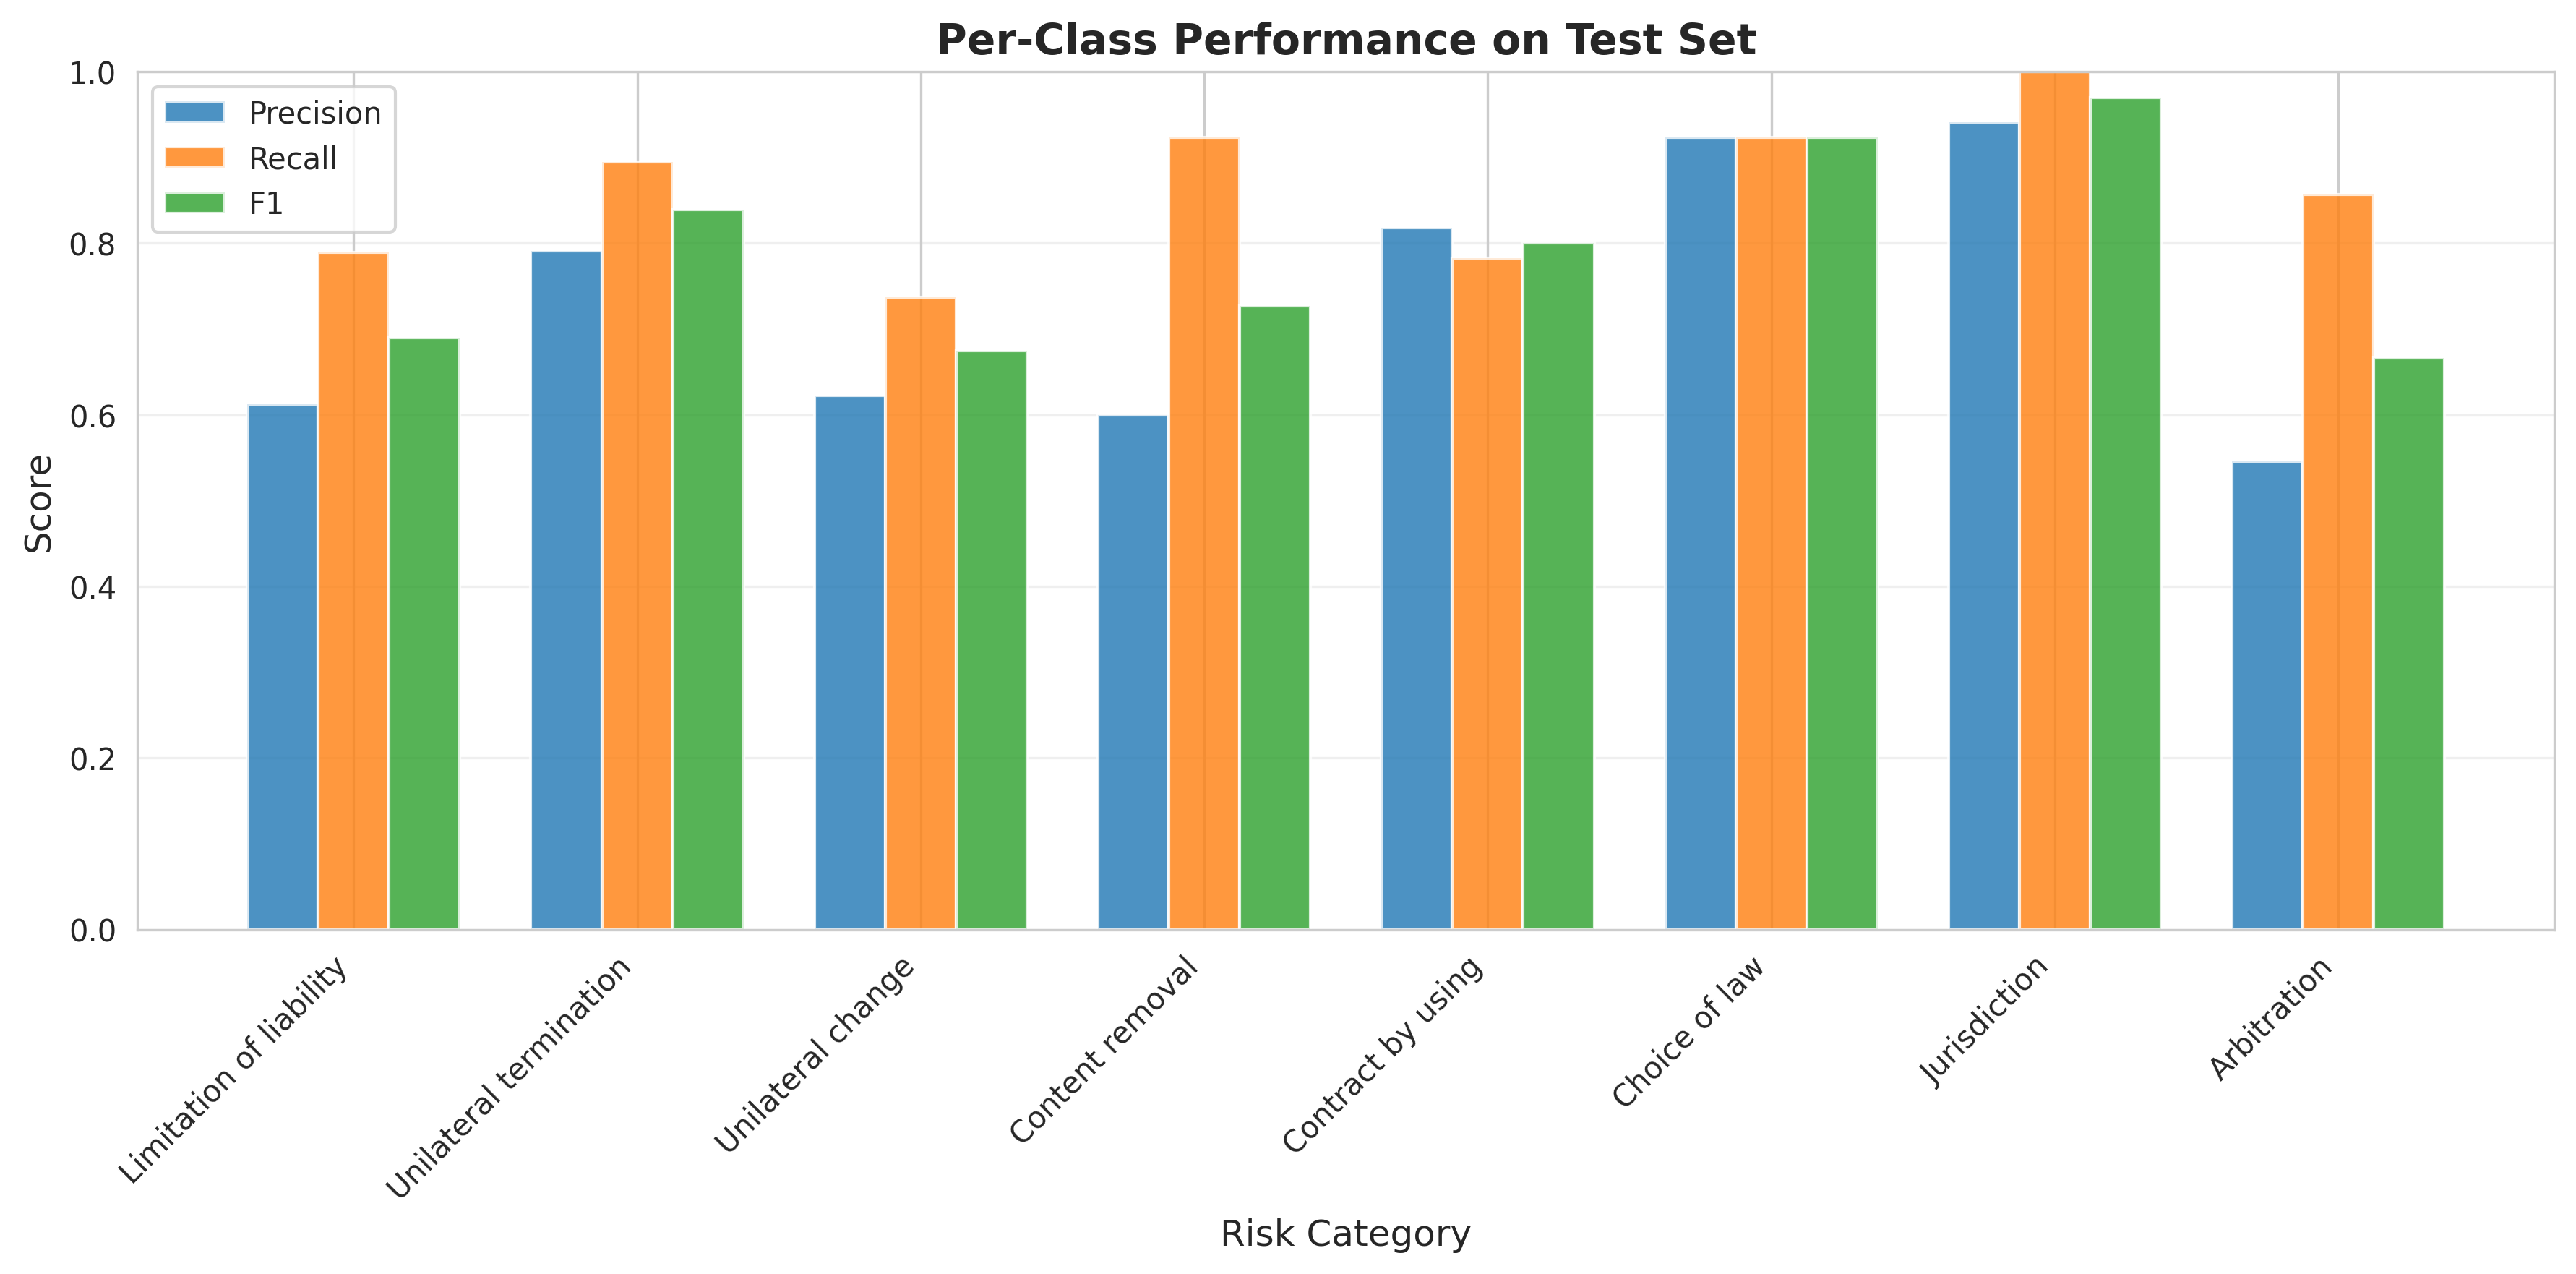

The data file committed next to this chart (first rows):
Risk Category, F1, Precision, Recall
Jurisdiction, 0.9697, 0.9412, 1.0
Choice of law, 0.9231, 0.9231, 0.9231
Unilateral termination, 0.8395, 0.7907, 0.8947
Contract by using, 0.8, 0.8182, 0.7826
Content removal, 0.7273, 0.6, 0.9231
Limitation of liability, 0.6897, 0.6122, 0.7895
Unilateral change, 0.6747, 0.6222, 0.7368
Arbitration, 0.6667, 0.5455, 0.8571
